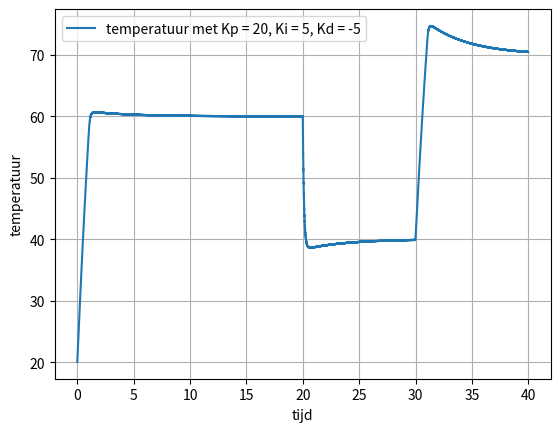

Here is the Python script that generated this plot:
import matplotlib.pyplot as plt
import numpy as np

T = 20              #starttemperatuur
beta = 60           #gewenste temperatuur
dt = 0.001          #tijdstap
tijd = 40           #maximale tijd

#constantes voor P, I en D termen
Kp = 20
Ki = 5
Kd = -5

#klaarzetten bepaalde variabelen
I = 0
D = 0
e = beta - T

tijdarray = np.arange(0., tijd, dt)         #array voor tijd maken
temp = np.array([])                         #array voor temperatuur 

for t in tijdarray:
    if (t==20):                             #veranderd de gewenste waarde
        beta = 40
    if (t==30):
        beta = 70
    
    vorige_T = T                            #dit is voor de D term
    e = beta - T                            #berekent de fout, het verschil tussen de gewenste en huidige waarde
    P = Kp * e                              #P term
    I = I + Ki*e*dt                         #I term
    
    
    T = T + 50*dt * (1 - (T / 150))         #logistieke groei van temperatuur met een limiet van 150 graden   
    if (P+I+D < 0):
        T = T + (P+I+D)*dt   
    
    D = ((T - vorige_T) / dt) * Kd          #D term, moet nu onderaan zodat hij de vorige T en nieuwe T verwerkt
    
    temp = np.append(temp,T)
    
#dit gedeelte maakt de plot met matplotlib 

plt.figure(10)
plt.grid(True)                                                 
plt.plot(tijdarray,temp,label='temperatuur met Kp = 20, Ki = 5, Kd = -5')      
plt.ylabel('temperatuur') 
plt.xlabel('tijd')
leg = plt.legend()
